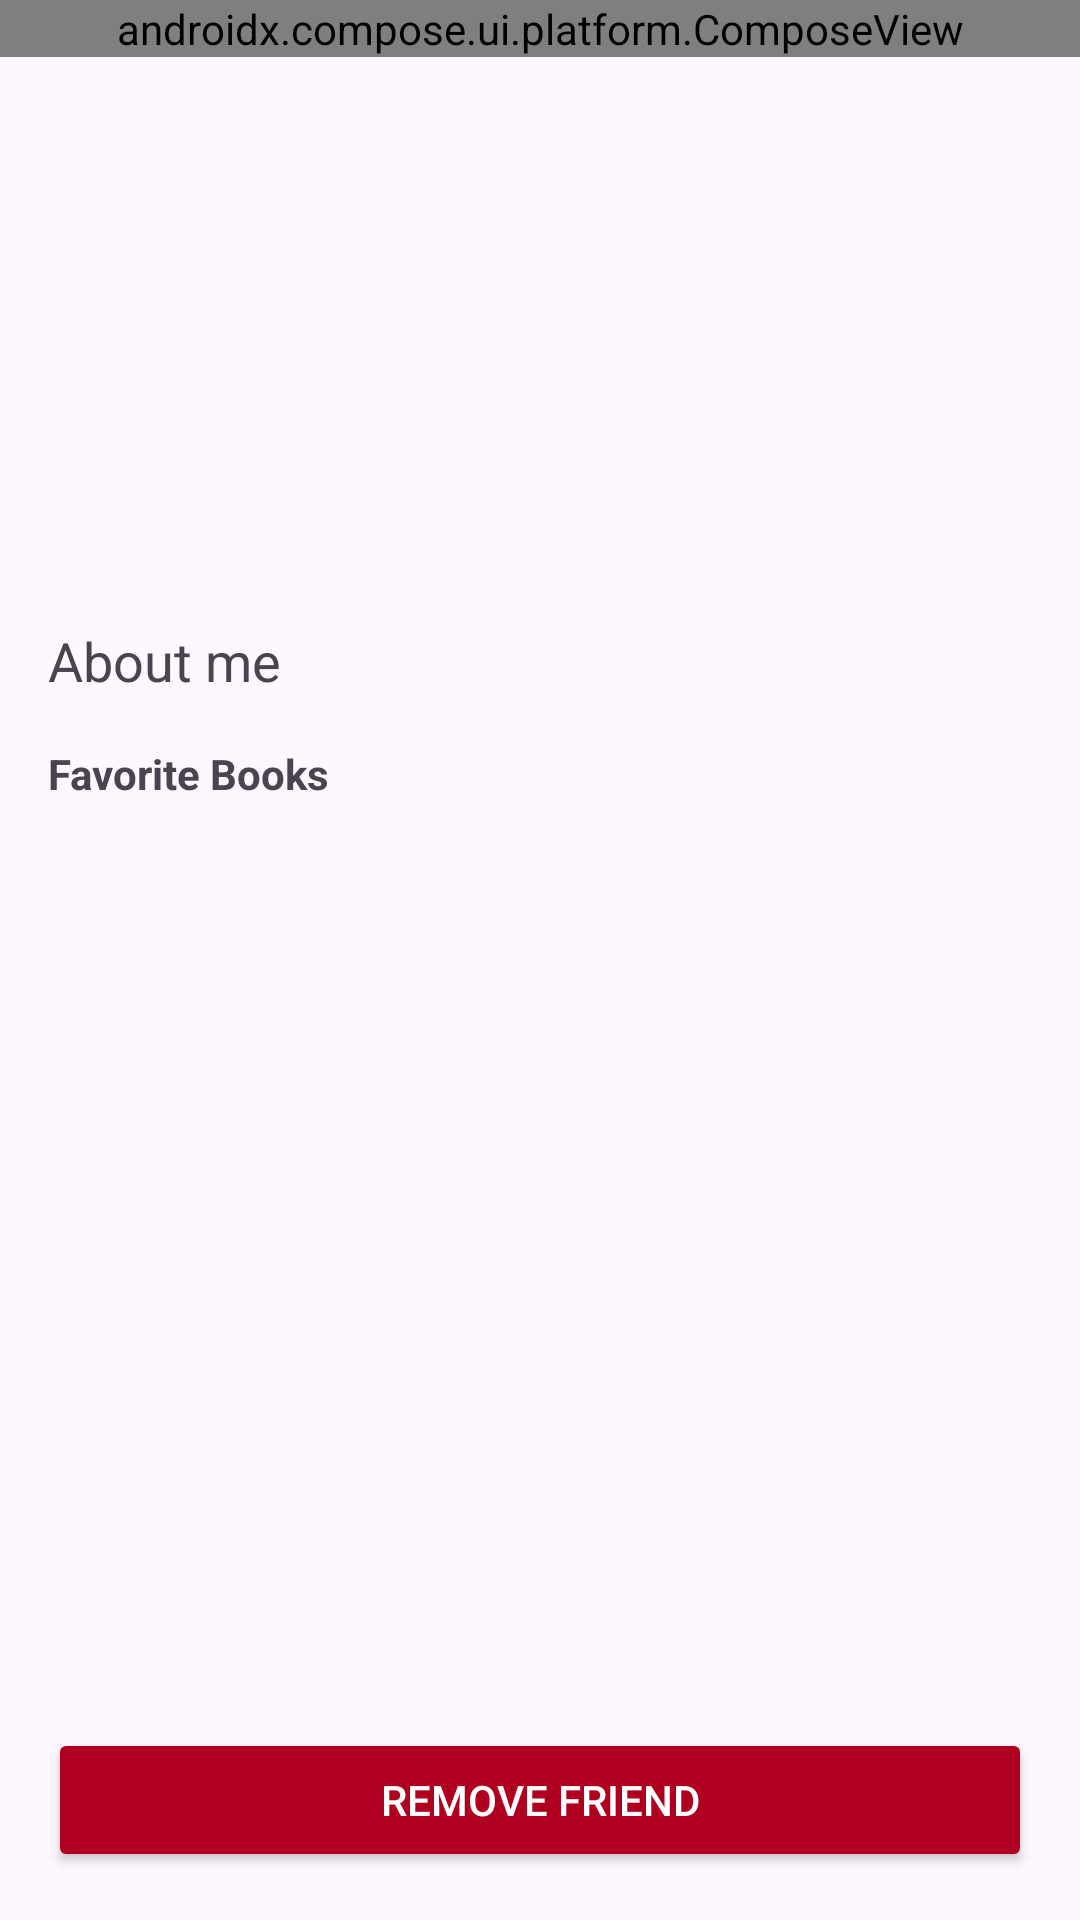

Layout XML and referenced resources for this Android screen:
<!-- AndroidManifest.xml: application theme Theme.ShelfShip -->
<!-- res/layout/activity_other_profile.xml -->
<?xml version="1.0" encoding="utf-8"?>
<androidx.coordinatorlayout.widget.CoordinatorLayout
    xmlns:android="http://schemas.android.com/apk/res/android"
    xmlns:app="http://schemas.android.com/apk/res-auto"
    android:id="@+id/coordinatorLayout"
    android:layout_width="match_parent"
    android:layout_height="match_parent">

    
    <androidx.compose.ui.platform.ComposeView
        android:id="@+id/compose_scaffold"
        android:layout_width="match_parent"
        android:layout_height="wrap_content" />

    <ScrollView
        android:id="@+id/scrollView"
        android:layout_width="match_parent"
        android:layout_height="match_parent"
        android:layout_above="@+id/removeFriendButton"
        android:layout_marginTop="56dp"
        android:layout_marginBottom="72dp"
        android:fillViewport="true">

        <LinearLayout
            android:id="@+id/contentLayout"
            android:layout_width="match_parent"
            android:layout_height="wrap_content"
            android:orientation="vertical"
            android:padding="16dp">

            <ImageView
                android:id="@+id/otherUserProfileImage"
                android:layout_width="120dp"
                android:layout_height="120dp"
                android:layout_gravity="center_horizontal"
                android:scaleType="centerCrop"
                android:layout_marginBottom="16dp"
                android:src="@drawable/ic_profile_placeholder" />

            <TextView
                android:id="@+id/otherAboutMeText"
                android:layout_width="match_parent"
                android:layout_height="wrap_content"
                android:text="About me"
                android:textAppearance="?android:attr/textAppearanceMedium"
                android:layout_marginBottom="16dp" />



            <TextView
                android:layout_width="wrap_content"
                android:layout_height="wrap_content"
                android:text="Favorite Books"
                android:textStyle="bold"
                android:layout_marginBottom="8dp" />

            <androidx.recyclerview.widget.RecyclerView
                android:id="@+id/favoritesRecyclerView"
                android:layout_width="match_parent"
                android:layout_height="wrap_content"
                android:nestedScrollingEnabled="false"
                android:layout_marginBottom="24dp" />

        </LinearLayout>
    </ScrollView>

    <Button
        android:id="@+id/removeFriendButton"
        android:layout_width="match_parent"
        android:layout_height="wrap_content"
        android:text="Remove Friend"
        android:layout_gravity="bottom"
        android:layout_margin="16dp"
        android:backgroundTint="@color/design_default_color_error"
        android:textColor="@android:color/white" />

</androidx.coordinatorlayout.widget.CoordinatorLayout>
<!-- resources referenced by this layout -->
<resources>
  <style name="Theme.ShelfShip" parent="Base.Theme.ShelfShip" />
  <style name="Base.Theme.ShelfShip" parent="Theme.Material3.DayNight.NoActionBar">
          
          
      </style>
</resources>
